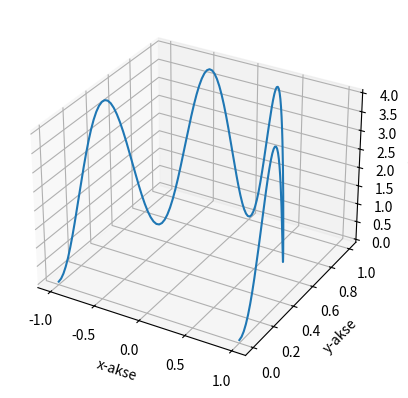

This figure's Python source:
import numpy as np
import matplotlib.pyplot as plt

#tidsintervallet
t = np.linspace(0, np.pi, 150)

#funksjonen
def r(t):
    x = np.cos(t)
    y = np.sin(t)
    z = 4*np.sin(4*t)**2
    return x, y, z
x, y, z = r(t)

#plotter
fig = plt.figure()
axis = fig.add_subplot(111, projection="3d")
axis.plot(x, y, z)
axis.set_xlabel("x-akse")
axis.set_ylabel("y-akse")
axis.set_zlabel("z-akse")
plt.show()


"""
Terminal> Python.exe> 1.py
"""